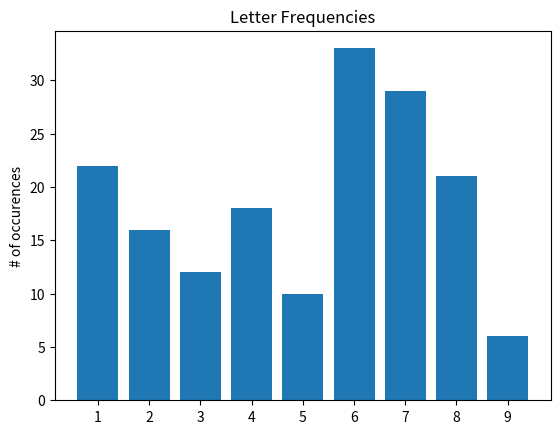

Source code (Python):
# Frequency Analysis Tool

import string
from matplotlib import markers, pyplot as plt, use

class FrequencyAnalyzer:
    """
    Class to help me do frequency analysis of texts.
    """
    def __init__(self):
        self.cipher_text = string
        self.alphabet = set()
        self.frequencies = dict()

    def __init__( self, cipher_text_ ): 
        self.cipher_text = cipher_text_
        self.alphabet = self.generate_alphabet(self.cipher_text)
        self.frequencies = self.generate_frequencies()

    def get_cipher(self):
        return self.cipher_text

    def generate_alphabet(self, text):
        new_alphabet = set()
        for letter in text:
            new_alphabet.add(letter)
        return new_alphabet

    def get_alphabet(self ):
        return self.alphabet

    def get_frequencies(self):
        return self.frequencies

    def generate_frequencies(self):
        new_frequencies = dict()
        letter_count = 0
        for letter in self.alphabet:
            new_frequencies[letter] = self.cipher_text.count(letter)
        return new_frequencies

    def display_frequency_chart(self):
        frequency_dict = self.frequencies
        letters = list(frequency_dict.keys() )
        letters.sort()
        frequencies = [ frequency_dict[letter] for letter in letters ]
        plt.bar(letters, frequencies)
        plt.title('Letter Frequencies')
        plt.ylabel('# of occurences')
        plt.show()

if __name__ == '__main__':
    my_ciph = FrequencyAnalyzer(f'4276874682762636\
2477686878657561\
7215647657465743\
1426824176567314\
6377115937868163\
6738641695661941\
9288694246366875\
2828771517147417\
4637681636619282\
7873741421281817\
8136872')
    print( my_ciph.display_frequency_chart() )